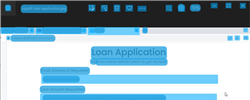
Workflow: JPG2ApplUsingCV

Step 1: CVScope on the element in window 'UiBank' (chrome.exe)

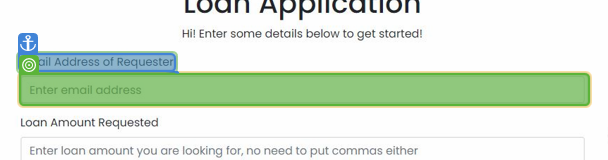
Step 2: type "[email redacted]"

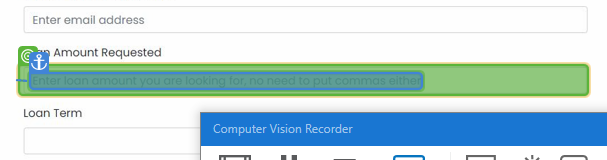
Step 3: type "300000"

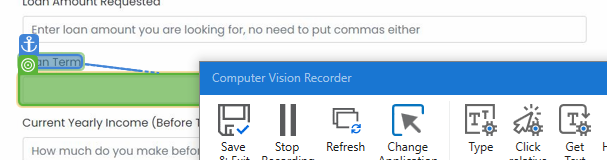
Step 4: type "20"

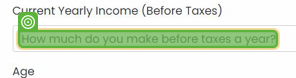
Step 5: CV Click - Text

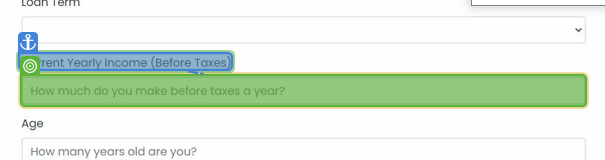
Step 6: type "200000"

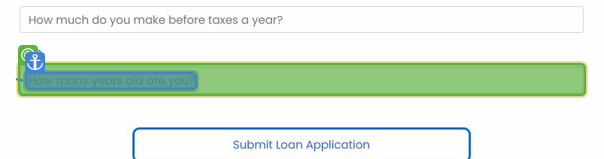
Step 7: type "35"

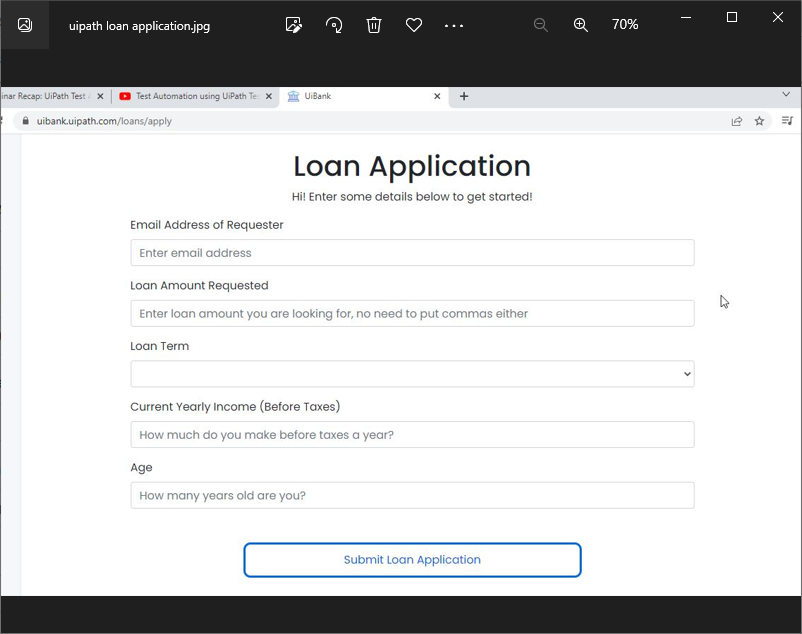
Step 8: CVCache